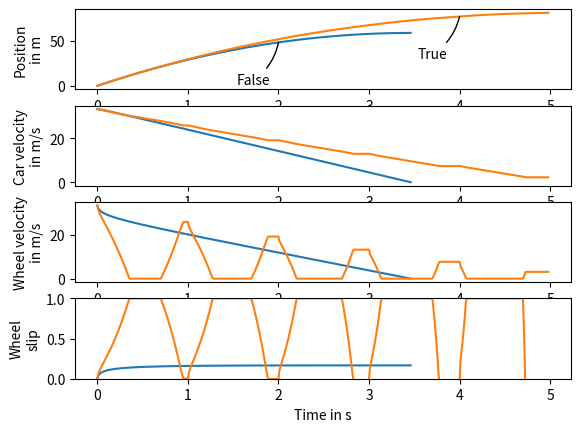

Here is the Python script that generated this plot:
# QUIZ
# 
# Implement the driver pumping the brakes in the 
# wheel_slip function below. The driver should 
# slam on the brake from t = 0.0 s to t = 0.7 s,
# let go, then slam the brakes on again from 
# t = 1.0 s to t = 1.7 s, and so on.

import math
import numpy
import matplotlib.pyplot
import math


h = 0.01 # s
mass_quarter_car = 250. # kg
mass_effective_wheel = 20. # kg
g = 9.81 # m / s2

end_time = 5. # s
num_steps = int(end_time / h)

w = numpy.zeros(num_steps + 1) # 1 / s
v = numpy.zeros(num_steps + 1) # m / s
x = numpy.zeros(num_steps + 1) # m
times = h * numpy.array(range(num_steps + 1))


def plot_me():
    axes_x = matplotlib.pyplot.subplot(411)
    axes_v = matplotlib.pyplot.subplot(412)
    axes_w = matplotlib.pyplot.subplot(413)
    axes_s = matplotlib.pyplot.subplot(414)

    def friction_coeff(slip):
        return 1.1 * (1. - math.exp(-20. * slip)) - 0.4 * slip

    def wheel_slip():
        b_values = [130., 200.] # m / s2
        for b in b_values:
            is_pumping = (b > 170.)
            x[0] = 0.
            v[0] = 120. * 1000. / 3600. # 120 km / h    
            w[0] = v[0]
            
            for step in range(num_steps):
                if v[step] < 0.01:
                    break
                
                s = max(0., 1. - w[step] / v[step])
                force = friction_coeff(s) * mass_quarter_car * g
                v[step + 1] = v[step] - h * force / mass_quarter_car
                x[step + 1] = x[step] + h * v[step]
                
                on_off_factor = 1.0 # It may be a good idea to use this variable.
                if is_pumping:
                ##### TASK: Insert the implementation for pumping the brake.
                ##### The driver should slam on the brake (200 m/s2 deceleration of the wheel) from t = 0.0 s to t = 0.7 s, from t = 1.0 s to t = 1.7 s and so on
                    if times[step]-int(times[step])>=0.7:
                        on_off_factor = 0.
                ###Your code here.
                w[step + 1] = w[step]+h*(force / mass_effective_wheel\
                    -on_off_factor*b)
                w[step + 1] = max(0., w[step + 1])
                    
            axes_x.plot(times[:step], x[:step])
            axes_v.plot(times[:step], v[:step])
            axes_w.plot(times[:step], w[:step])
            axes_s.plot(times[:step], 1. - w[:step] / v[:step])
            p = int((0.4 + 0.4 * (b - b_values[0]) / (b_values[-1] - b_values[0])) * num_steps)
            axes_x.annotate(is_pumping, (times[p], x[p]),
                                   xytext = (-30, -30), textcoords = 'offset points',
                                   arrowprops = dict(arrowstyle = '-', connectionstyle = 'arc3, rad = 0.2', shrinkB = 0.))

        return x, v, w

    axes_x.set_ylabel('Position\nin m', multialignment = 'center')
    axes_v.set_ylabel('Car velocity\nin m/s', multialignment = 'center')
    axes_w.set_ylabel('Wheel velocity\nin m/s', multialignment = 'center')
    axes_s.set_ylabel('Wheel\nslip', multialignment = 'center')
    axes_s.set_xlabel('Time in s')
    axes_s.set_ylim(0., 1.)
    
    return wheel_slip()

plot_me()
matplotlib.pyplot.show()